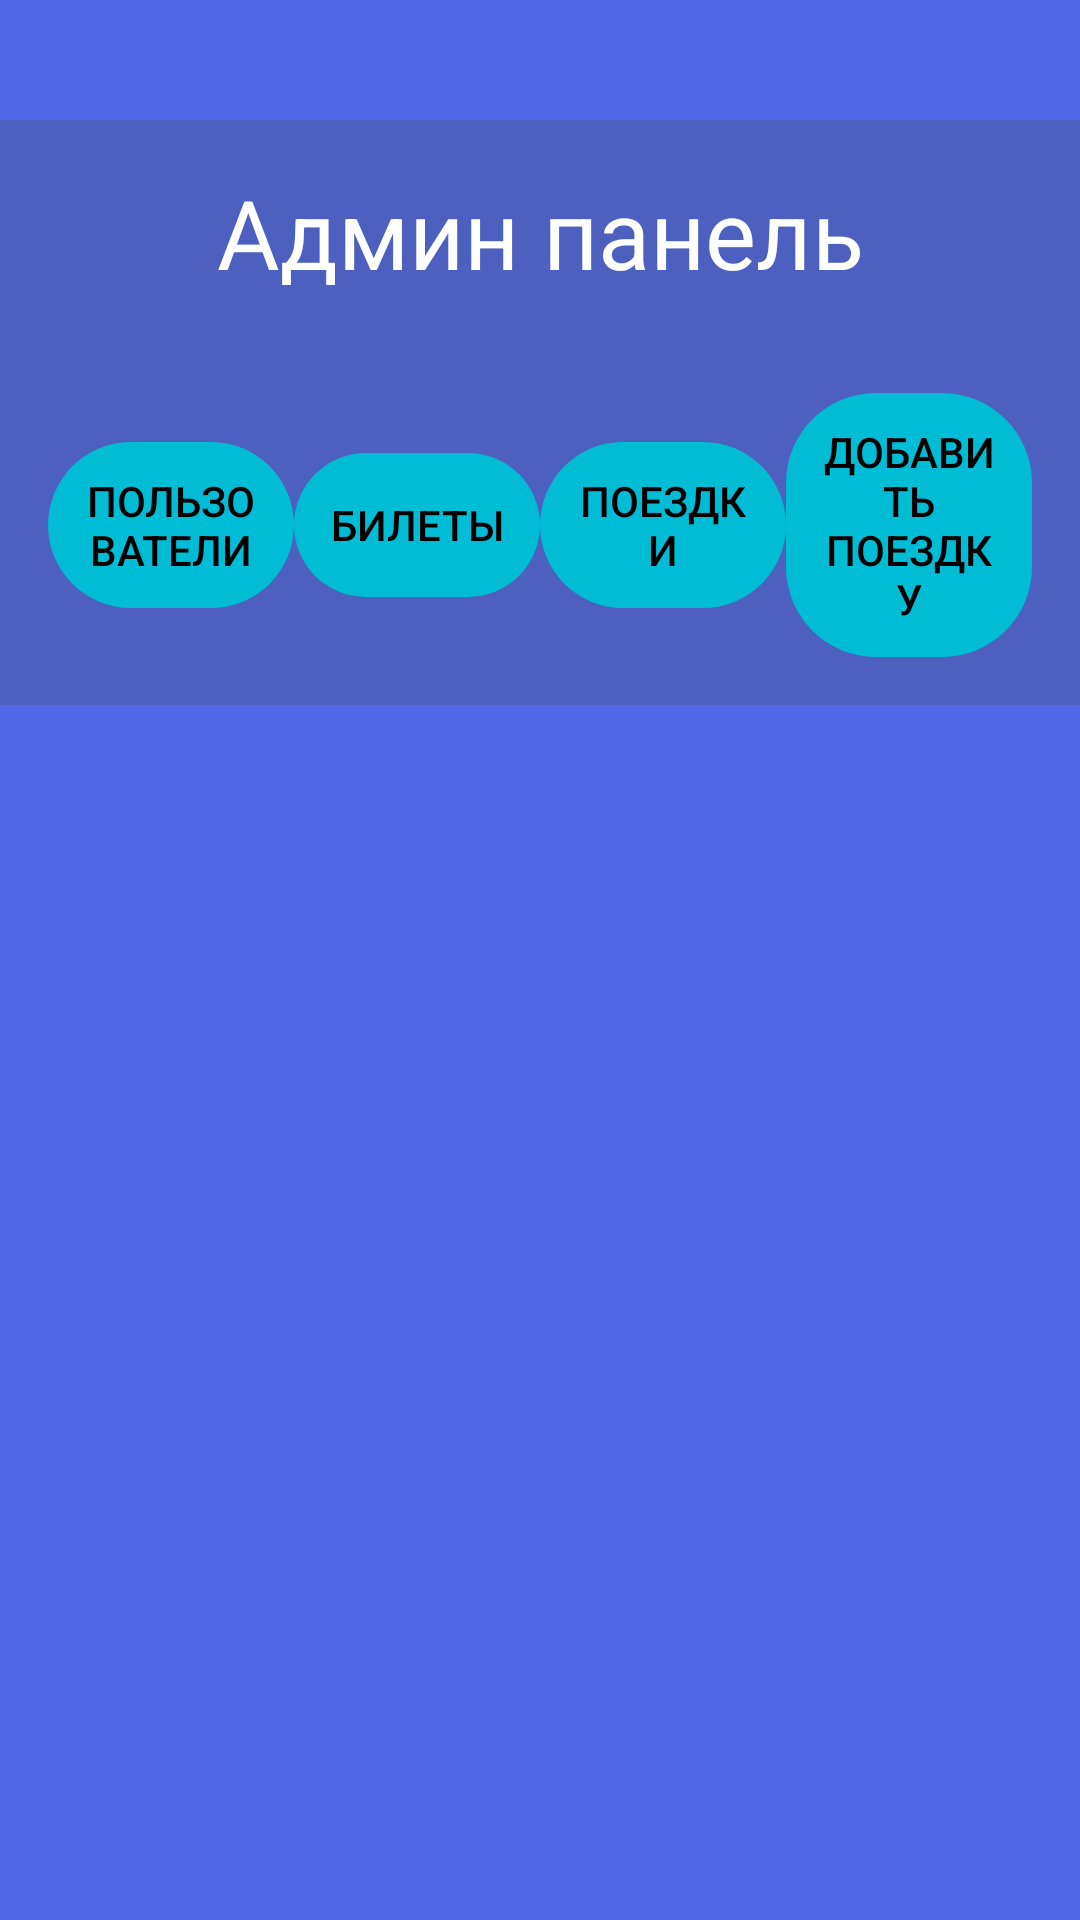

Reconstruct the res/layout file that produces this screen, plus the resources it refers to.
<!-- AndroidManifest.xml: application theme Theme.Design.Light.NoActionBar -->
<!-- res/layout/activity_admin.xml -->
<?xml version="1.0" encoding="utf-8"?>
<LinearLayout xmlns:android="http://schemas.android.com/apk/res/android"
    android:layout_width="match_parent"
    android:layout_height="match_parent"
    android:orientation="vertical"
    android:background="#5167E7">

    <TextView
        android:layout_width="match_parent"
        android:layout_height="wrap_content"
        android:layout_marginTop="40dp"
        android:gravity="center"
        android:text="Админ панель"
        android:textColor="#FFFFFF"
        android:textSize="32dp"
        android:padding="16dp"
        android:background="#4D60BF" />

    <LinearLayout
        android:layout_width="match_parent"
        android:layout_height="wrap_content"
        android:orientation="horizontal"
        android:gravity="center"
        android:padding="16dp"
        android:background="#4D60BF">

        <Button
            android:id="@+id/btn_view_users"
            android:layout_width="0dp"
            android:layout_height="wrap_content"
            android:layout_weight="1"
            android:text="Пользователи"
            android:background="@drawable/disign2"
            android:textColor="#000000"
            android:padding="10dp" />

        <Button
            android:id="@+id/btn_view_tickets"
            android:layout_width="0dp"
            android:layout_height="wrap_content"
            android:layout_weight="1"
            android:text="Билеты"
            android:background="@drawable/disign2"
            android:textColor="#000000"
            android:padding="10dp" />

        <Button
            android:id="@+id/btn_view_trips"
            android:layout_width="0dp"
            android:layout_height="wrap_content"
            android:layout_weight="1"
            android:background="@drawable/disign2"
            android:padding="10dp"
            android:text="Поездки"
            android:textColor="#000000" />

        <Button
            android:id="@+id/btn_add_trip"
            android:layout_width="0dp"
            android:layout_height="wrap_content"
            android:layout_weight="1"
            android:text="Добавить поездку"
            android:background="@drawable/disign2"
            android:textColor="#000000"
            android:padding="10dp" />
    </LinearLayout>

    <androidx.recyclerview.widget.RecyclerView
        android:id="@+id/recycler_view"
        android:layout_width="match_parent"
        android:layout_height="0dp"
        android:layout_weight="1"
        android:visibility="gone" />

</LinearLayout>
<!-- resources referenced by this layout -->
<resources>
  <!-- drawable disign2 (drawable) -->
  <?xml version="1.0" encoding="utf-8"?>
  <inset xmlns:android="http://schemas.android.com/apk/res/android">
      <ripple android:color="?attr/colorControlHighlight">
          <item>
              <shape android:shape="rectangle"
                  android:tint="#00BCD4">
                  <corners android:radius="30dp"/>
              </shape>
          </item>
      </ripple>
  </inset>
</resources>
